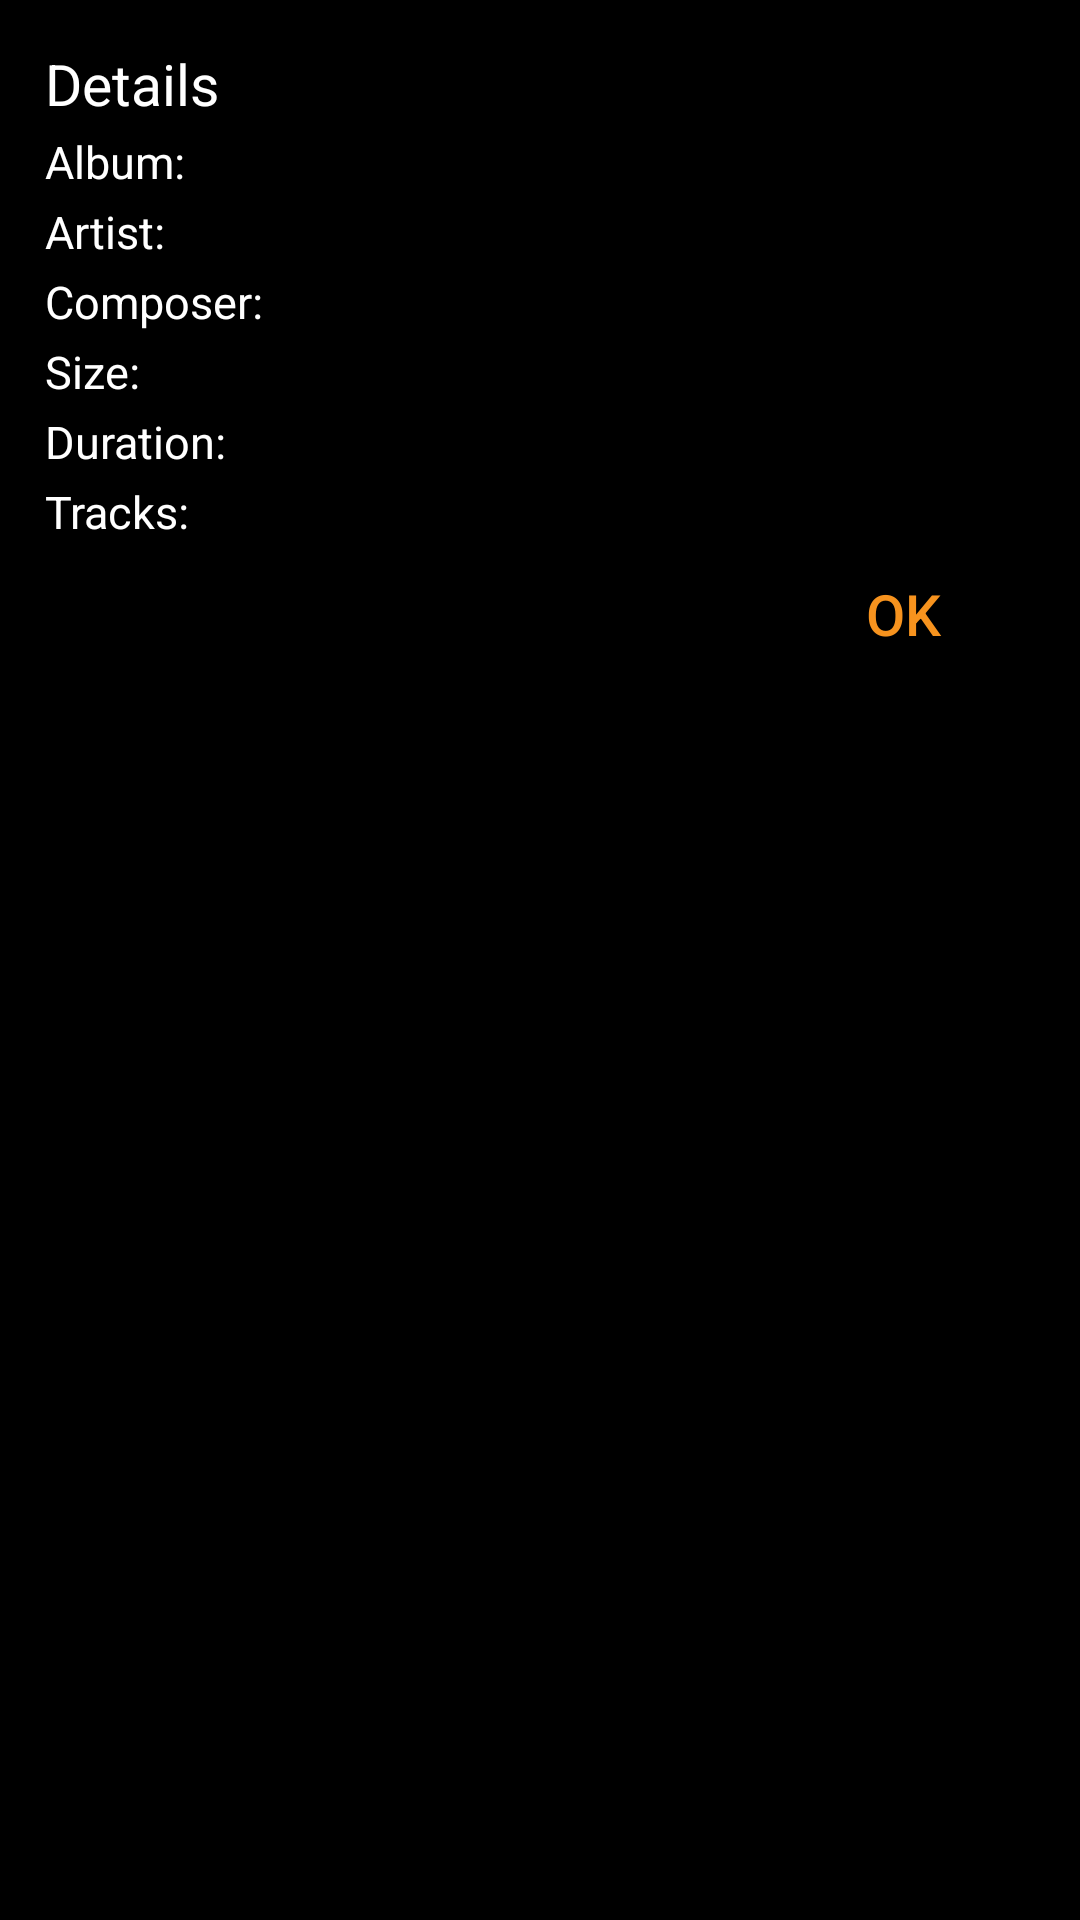

The Android layout XML behind this screen, and the referenced resources:
<!-- AndroidManifest.xml: application theme AppTheme -->
<!-- res/layout/popup_info_group.xml -->
<?xml version="1.0" encoding="utf-8"?>
<ScrollView xmlns:android="http://schemas.android.com/apk/res/android"
    android:layout_width="match_parent"
    android:layout_height="wrap_content"
    android:padding="15dp"
    android:background="@android:color/black">

    <LinearLayout
        android:layout_width="match_parent"
        android:layout_height="match_parent"
        android:orientation="vertical">

        <TextView style="@style/TextViewLarge"
            android:text="@string/details"/>

        <LinearLayout
            android:layout_width="match_parent"
            android:layout_height="match_parent"
            android:orientation="horizontal"
            android:layout_marginTop="3dp">
            <TextView
                style="@style/TextViewMedium"
                android:text="@string/album"/>
            <TextView
                android:id="@+id/album"
                style="@style/TextViewMediumBold" />

        </LinearLayout>
        <LinearLayout
            android:layout_width="match_parent"
            android:layout_height="match_parent"
            android:orientation="horizontal"
            android:layout_marginTop="3dp">
            <TextView
                style="@style/TextViewMedium"
                android:text="@string/artist"/>
            <TextView
                android:id="@+id/artist"
                style="@style/TextViewMediumBold" />

        </LinearLayout>
        <LinearLayout
            android:layout_width="match_parent"
            android:layout_height="match_parent"
            android:orientation="horizontal"
            android:layout_marginTop="3dp">
            <TextView
                style="@style/TextViewMedium"
                android:text="@string/composer"/>
            <TextView
                android:id="@+id/composer"
                style="@style/TextViewMediumBold" />

        </LinearLayout>
        <LinearLayout
            android:layout_width="match_parent"
            android:layout_height="match_parent"
            android:orientation="horizontal"
            android:layout_marginTop="3dp">
            <TextView
                style="@style/TextViewMedium"
                android:text="@string/size"/>
            <TextView
                android:id="@+id/size"
                style="@style/TextViewMediumBold" />

        </LinearLayout>
        <LinearLayout
            android:layout_width="match_parent"
            android:layout_height="match_parent"
            android:orientation="horizontal"
            android:layout_marginTop="3dp">
            <TextView
                style="@style/TextViewMedium"
                android:text="@string/duration"/>
            <TextView
                android:id="@+id/duration"
                style="@style/TextViewMediumBold" />

        </LinearLayout>
        <LinearLayout
            android:layout_width="match_parent"
            android:layout_height="match_parent"
            android:orientation="horizontal"
            android:layout_marginTop="3dp">
            <TextView
                style="@style/TextViewMedium"
                android:text="@string/tracks"/>
            <TextView
                android:id="@+id/tracks"
                style="@style/TextViewMediumBold" />

        </LinearLayout>

        <Button
            android:id="@+id/ok_button"
            style="@style/TextViewLarge"
            android:layout_gravity="end"
            android:background="@android:color/transparent"
            android:textColor="@color/orange"
            android:text="@string/ok"/>


    </LinearLayout>
</ScrollView>
<!-- resources referenced by this layout -->
<resources>
  <color name="orange">#f7931e</color>
  <string name="album">Album: </string>
  <string name="artist">Artist: </string>
  <string name="composer">Composer: </string>
  <string name="details">Details</string>
  <string name="duration">Duration: </string>
  <string name="ok">OK</string>
  <string name="size">Size: </string>
  <string name="tracks">Tracks: </string>
  <style name="TextViewLarge" parent="@style/TextViewFont">
          <item name="android:textSize">@dimen/text_size_large</item>
      </style>
  <style name="TextViewMedium" parent="@style/TextViewFont">
          <item name="android:textSize">@dimen/text_size_medium</item>
      </style>
  <style name="TextViewMediumBold" parent="@style/TextViewFont">
          <item name="android:textSize">@dimen/text_size_medium</item>
          <item name="android:textStyle">bold</item>
      </style>
  <style name="AppTheme" parent="Theme.AppCompat.NoActionBar">
          
          <item name="colorPrimary">@color/colorPrimary</item>
          <item name="colorPrimaryDark">@color/colorPrimaryDark</item>
          <item name="colorAccent">@color/colorAccent</item>
          <item name="android:windowBackground">@drawable/background</item>
          <item name="android:textColor">@android:color/white</item>
          <item name="android:itemBackground">@android:color/black</item>
      </style>
  <style name="TextViewFont">
          <item name="android:layout_width">wrap_content</item>
          <item name="android:layout_height">wrap_content</item>
          <item name="android:typeface">normal</item>
  
      </style>
  <dimen name="text_size_large">16sp</dimen>
  <dimen name="text_size_medium">12sp</dimen>
  <color name="colorPrimary">#E64A19</color>
  <color name="colorPrimaryDark">#FF5722</color>
  <color name="colorAccent">#FF4081</color>
  <!-- drawable background: jpg bitmap (drawable, 38723 bytes) -->
</resources>
